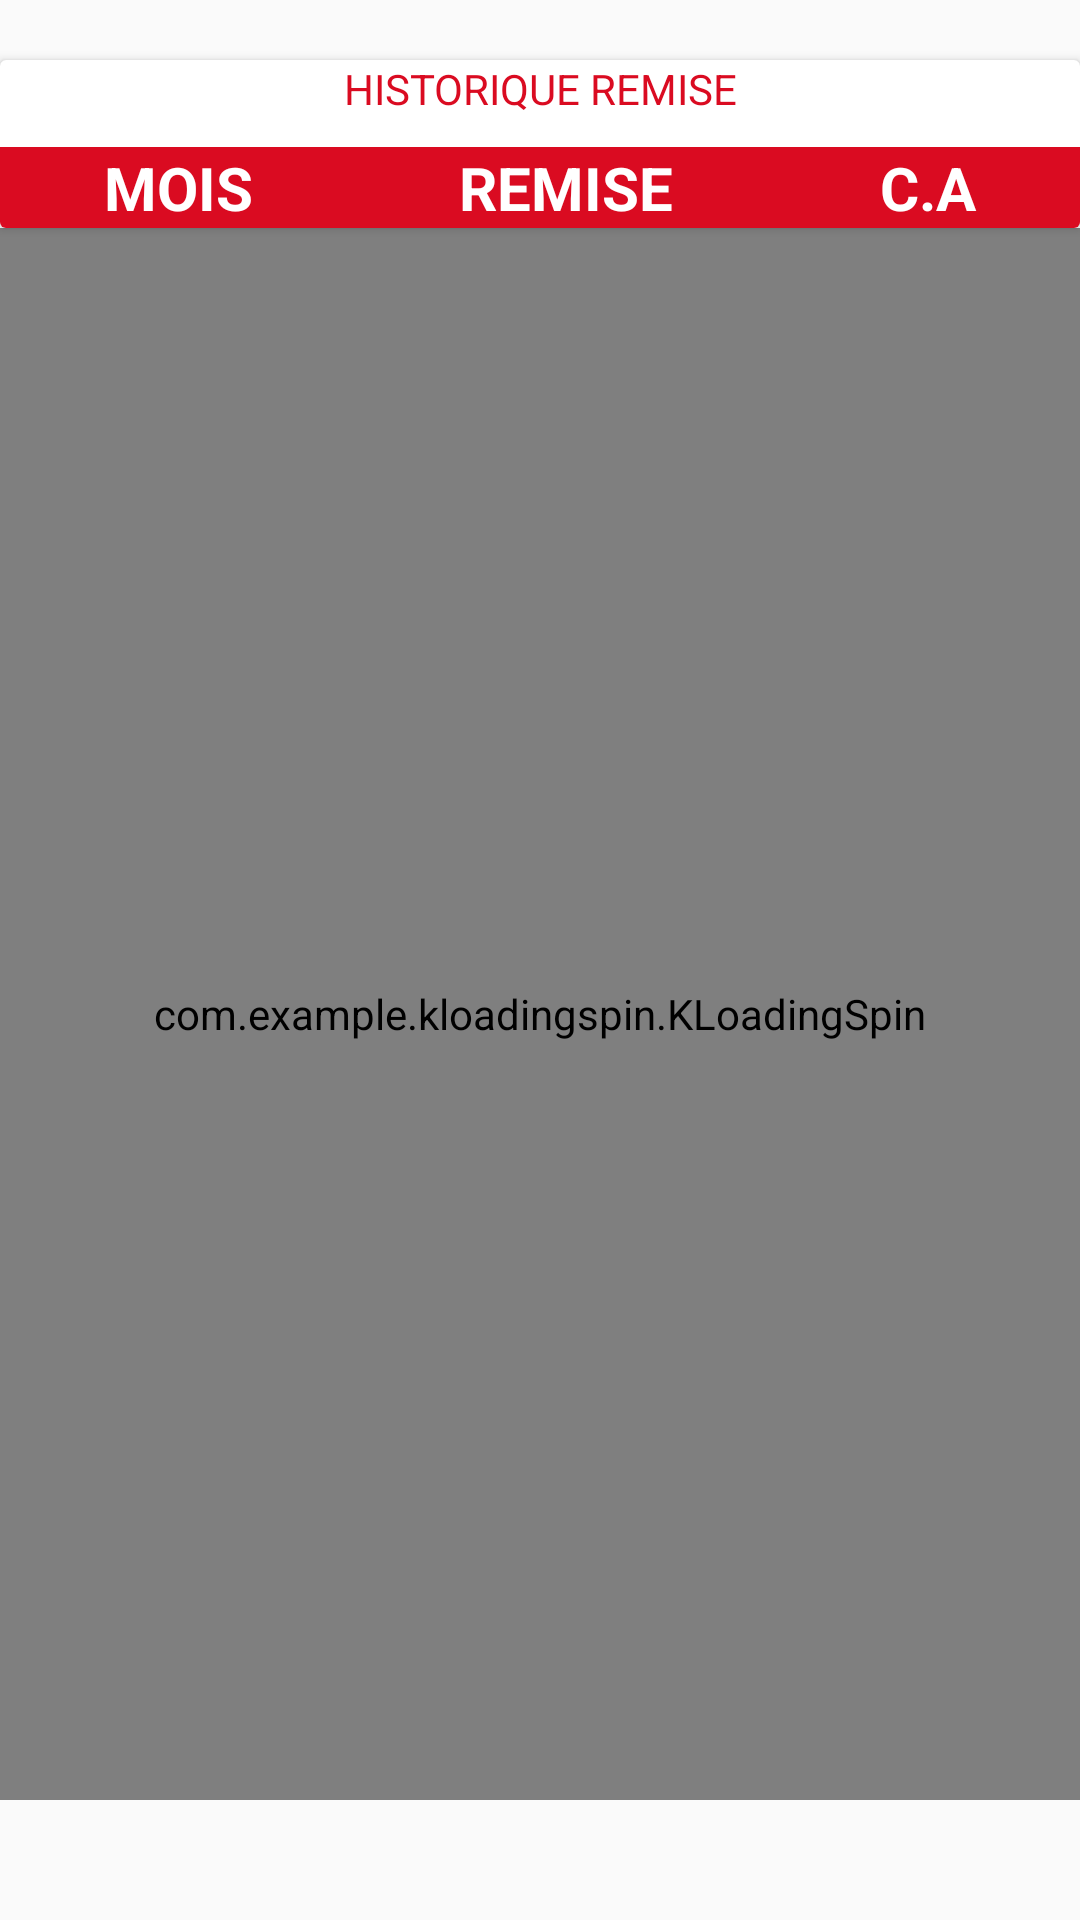

Write the Android layout XML for this screen, with the resource values it uses.
<!-- AndroidManifest.xml: application theme AppTheme -->
<!-- res/layout/fragment_remise.xml -->
<ScrollView xmlns:android="http://schemas.android.com/apk/res/android"
    xmlns:tools="http://schemas.android.com/tools"
    android:layout_width="match_parent"
    android:layout_height="wrap_content"
    android:paddingBottom="40dp"
    android:fillViewport="true"
    xmlns:app="http://schemas.android.com/apk/res-auto"
    tools:context="com.royken.bracongo.bracongosc.activity.RemiseFragment">

    <LinearLayout
        android:layout_width="match_parent"
        android:layout_height="wrap_content"
        android:orientation="vertical">
        <androidx.cardview.widget.CardView
            android:layout_width="fill_parent"
            app:cardBackgroundColor="#ffffff"
            android:layout_marginTop="20dp"
            android:layout_height="wrap_content" >
            <LinearLayout
                android:orientation="vertical"
                android:layout_width="match_parent"
                android:layout_height="match_parent">
                <TextView
                    android:text="HISTORIQUE REMISE"
                    android:layout_width="match_parent"
                    android:layout_height="wrap_content"
                    android:layout_gravity="center"
                    android:textAlignment="center"
                    android:textColor="@color/colorPrimary"
                    android:layout_marginBottom="10dp"
                    android:id="@+id/venteMLabel" />
                <LinearLayout
                    android:orientation="horizontal"
                    android:background="@color/colorPrimary"
                    android:layout_width="match_parent"
                    android:layout_height="match_parent">
                    <TextView
                        android:text="MOIS"
                        android:layout_width="wrap_content"
                        android:layout_gravity="center"
                        android:textAlignment="center"
                        android:textColor="#ffffff"
                        android:textStyle="bold"
                        android:textSize="20sp"
                        android:layout_height="wrap_content"
                        android:layout_weight="1" />

                    <TextView
                        android:text="REMISE"
                        android:layout_width="wrap_content"
                        android:layout_gravity="center"
                        android:textAlignment="center"
                        android:textColor="#ffffff"
                        android:textStyle="bold"
                        android:textSize="20sp"
                        android:layout_height="wrap_content"
                        android:layout_weight="1" />

                    <TextView
                        android:text="C.A"
                        android:layout_width="wrap_content"
                        android:layout_gravity="center"
                        android:textAlignment="center"
                        android:textColor="#ffffff"
                        android:textStyle="bold"
                        android:textSize="20sp"
                        android:layout_height="wrap_content"
                        android:layout_weight="1" />
                </LinearLayout>
                <ListView
                    android:layout_width="match_parent"
                    android:nestedScrollingEnabled="true"
                    android:layout_height="match_parent"
                    android:layout_gravity="top"
                    android:id="@+id/list"
                    />
            </LinearLayout>
        </androidx.cardview.widget.CardView>

        <com.example.kloadingspin.KLoadingSpin
            android:id="@+id/spinner"
            android:layout_width="match_parent"
            android:layout_height="match_parent"
            app:backgroundColor="@color/grey_5"
            app:primarySpinnerColor="#ffffff"
            app:rotationSpeedInMs="3000"
            app:text="Recherche des remises ..."
            app:secondarySpinnerColor="#FF9800"
            app:textColor="@color/red_900"
            app:textSize="20" />
    </LinearLayout>



</ScrollView>
<!-- resources referenced by this layout -->
<resources>
  <color name="colorPrimary">#da0b21</color>
  <color name="grey_5">#f2f2f2</color>
  <color name="red_900">#B71C1C</color>
  <style name="AppTheme" parent="@style/Theme.AppCompat.Light.NoActionBar">
  
          <item name="windowActionBar">false</item>
          <item name="colorPrimary">@color/colorPrimary</item>
          <item name="colorPrimaryDark">@color/colorPrimaryDark</item>
          <item name="colorAccent">@color/colorAccent</item>
  
      </style>
  <color name="colorPrimaryDark">#A61916</color>
  <color name="colorAccent">#FF4081</color>
</resources>
